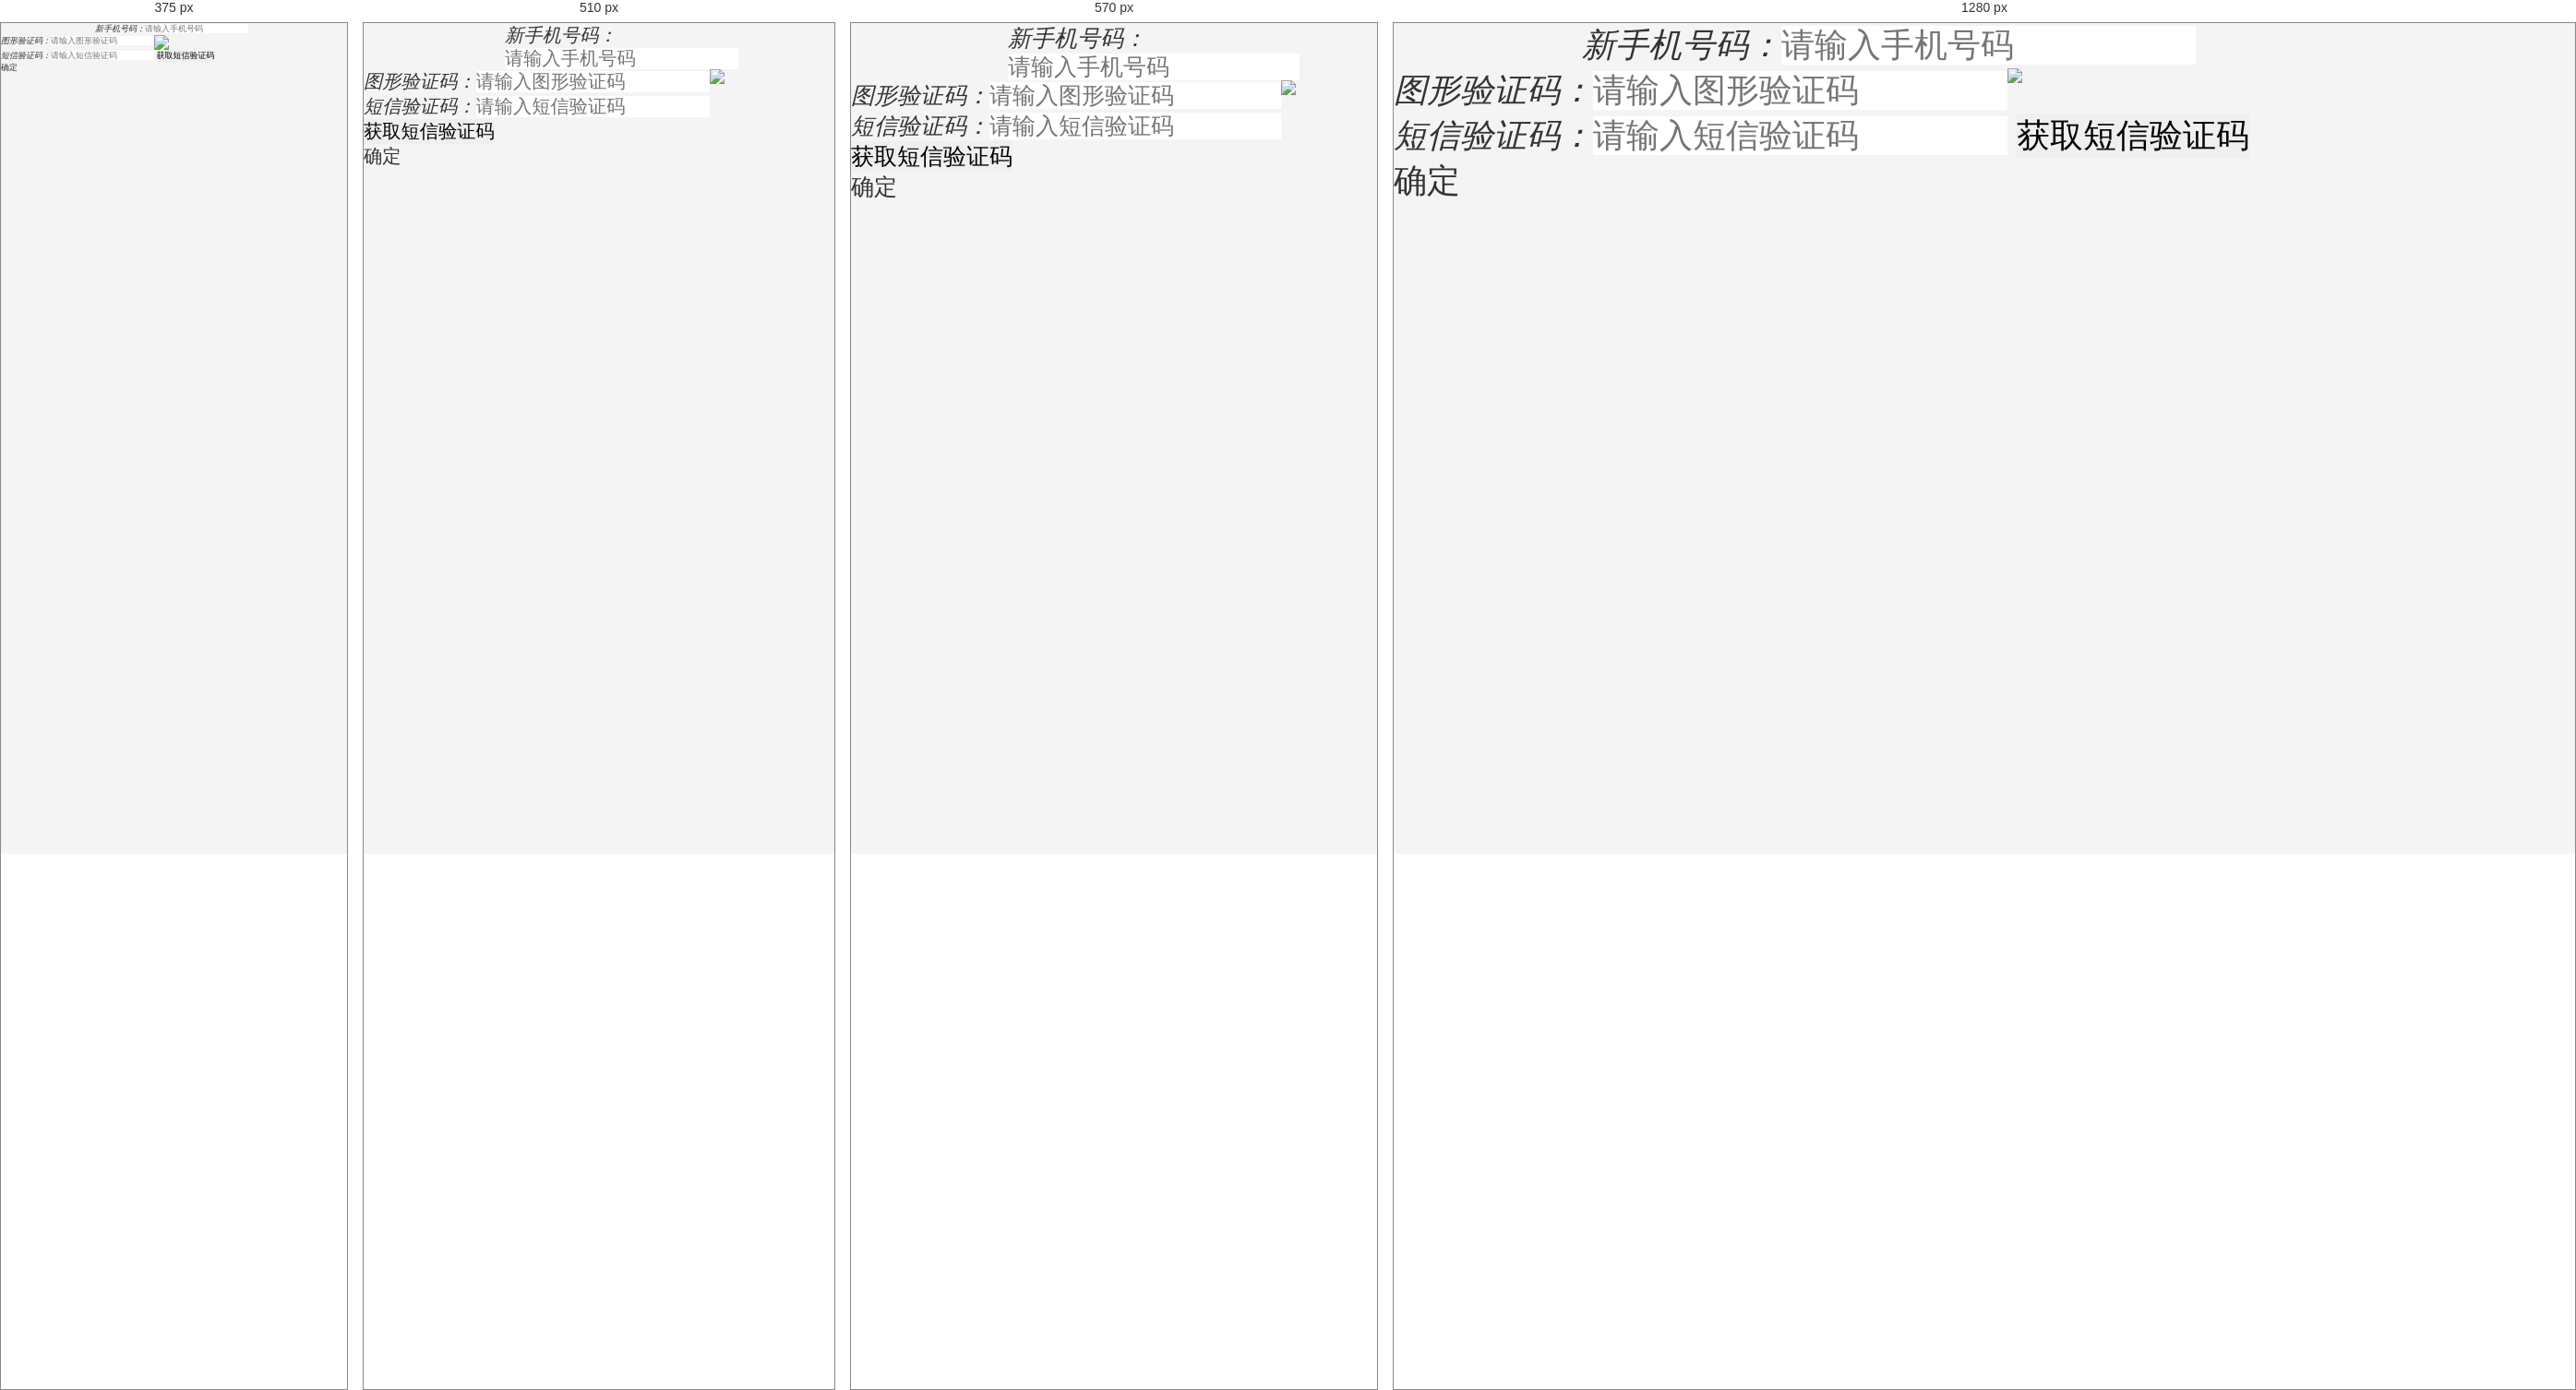
Rendered at 375 px, 510 px, 570 px and 1280 px, left to right.

<!-- file: 会员中心-绑定手机号码1.html -->
<!DOCTYPE html>
<html>
<head lang="en">
    <meta charset="UTF-8">
    <meta name="viewport" content="width=device-width,initial-scale=1.0,maximum-scale=1.0,user-scalable=no">
    <meta name="format-detection" content="telephone=no">
    <meta content="email=no" name="format-detection">
    <meta name="apple-touch-fullscreen" content="yes">
    <meta http-equiv="Cache-Control" content="max-age=0">
    <meta name="apple-mobile-web-app-capable" content="yes">
    <meta name="apple-mobile-web-app-status-bar-style" content="black">
    <title>更换手机号码</title>
    <link rel="stylesheet" href="css/base.css"/>
    <link rel="stylesheet" href="css/main.css"/>
    <script src="js/jquery-1.11.1.min.js"></script>
    <script type="text/javascript">
        var countdown=60;
        function settime(obj) {
            if (countdown == 0) {
                obj.removeAttribute("disabled");
                obj.removeAttribute("class");
                obj.value="重新获取";
                countdown = 60;
                return;
            } else {
                obj.setAttribute("disabled", true);
                obj.className = 'abc';
                obj.value= countdown + "s";
                countdown--;
            }
            setTimeout(function() {
                settime(obj) }
           ,1000)
        }
    </script>
</head>
<body>
<div class="inpBox02" style="padding:0 .5rem 0 8.5rem">
    <em>新手机号码：</em><input type="tel" placeholder="请输入手机号码"/>
</div>
<div class="inpBox02">
    <em>图形验证码：</em><input type="text" placeholder="请输入图形验证码" /><img src="images/code04.png"/>
</div>
<div class="inpBox02">
    <em>短信验证码：</em><input type="text" placeholder="请输入短信验证码" />
    <input type="button" id="btn" value="获取短信验证码" onclick="settime(this)" />
</div>
<a href="会员中心-设置-开启验证支付3.html" class="btn-sub">确定</a>
</body>
</html>

/* @media block from css/base.css */
@media screen and (min-width:240px) {
    html,body,button,input,select,textarea {
        font-size: 0.563rem/*9px*/
    }
}

/* @media block from css/base.css */
@media screen and (min-width:320px) {
    html,body,button,input,select,textarea {
        font-size: 0.75rem/*12px*/
    }
}

/* @media block from css/base.css */
@media screen and (min-width:380px) {
    html,body,button,input,select,textarea {
        font-size: 0.875rem/*14px*/
    }
}

/* @media block from css/base.css */
@media screen and (min-width:420px) {
    html,body,button,input,select,textarea {
        font-size: 1rem/*16px*/
    }
}

/* @media block from css/base.css */
@media screen and (min-width:450px) {
    html,body,button,input,select,textarea {
        font-size: 1.063rem/*17px*/
    }
}

/* @media block from css/base.css */
@media screen and (min-width:480px) {
    html,body,button,input,select,textarea {
        font-size: 1.125rem/*18px*/
    }
}

/* @media block from css/base.css */
@media screen and (min-width:540px) {
    html,body,button,input,select,textarea {
        font-size: 1.25rem/*20px*/
    }
}

/* @media block from css/base.css */
@media screen and (min-width:600px) {
    html,body,button,input,select,textarea {
        font-size: 1.375rem/*22px*/
    }
}

/* @media block from css/base.css */
@media screen and (min-width:640px) {
    html,body,button,input,select,textarea {
        font-size: 1.5rem/*24px*/
    }
}